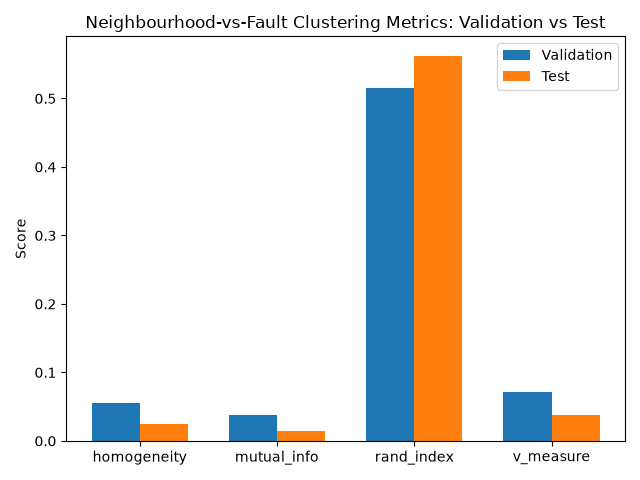

The data file committed next to this chart (first rows):
, homogeneity, mutual_info, rand_index, v_measure
validation, 0.05585, 0.03775, 0.5159, 0.07104
test, 0.02523, 0.01497, 0.5626, 0.03846
